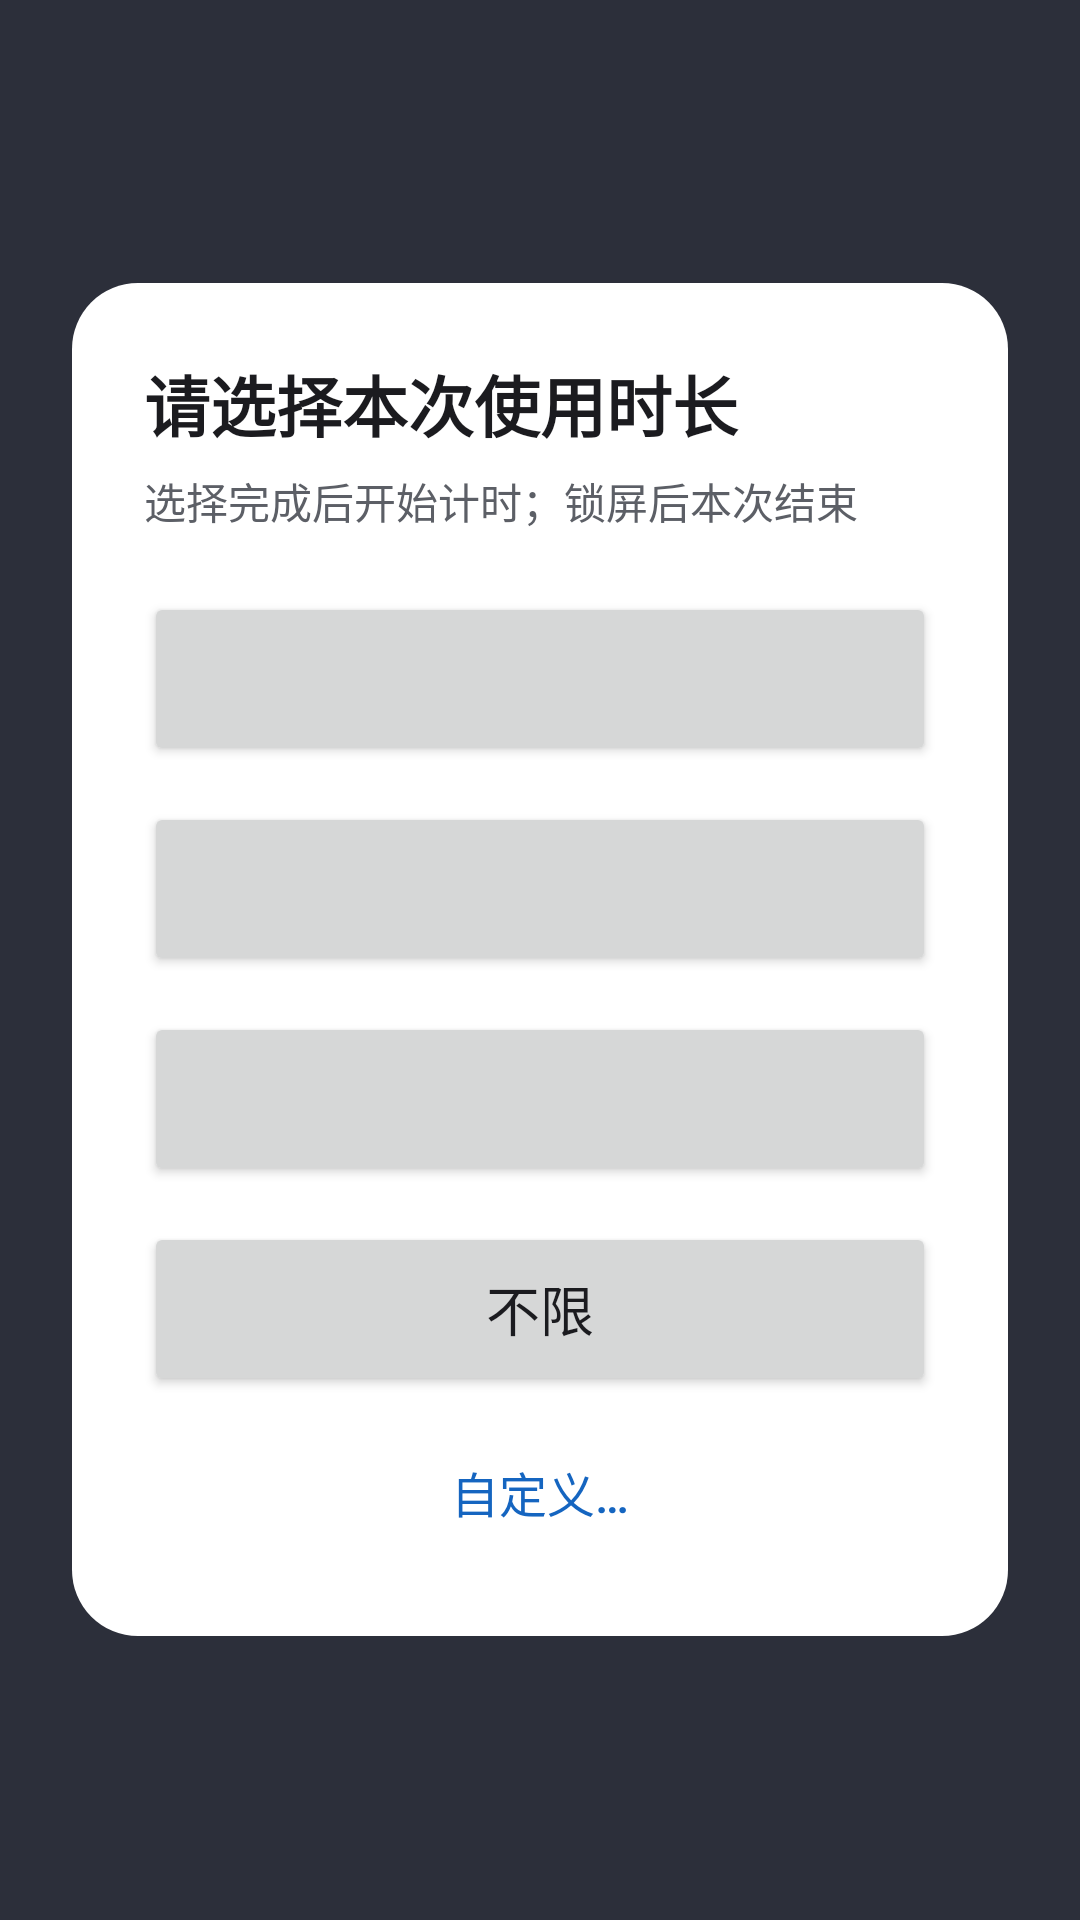

Produce the Android XML layout that renders to this screen, including the resource entries it uses.
<!-- AndroidManifest.xml: application theme Theme.UnlockSession -->
<!-- res/layout/view_session_panel.xml -->
<?xml version="1.0" encoding="utf-8"?>
<FrameLayout
    xmlns:android="http://schemas.android.com/apk/res/android"
    android:layout_width="match_parent"
    android:layout_height="match_parent"
    android:background="@color/scrim"
    android:clickable="true"
    android:focusable="true"
    android:focusableInTouchMode="true">

    <ScrollView
        android:layout_width="match_parent"
        android:layout_height="wrap_content"
        android:layout_gravity="center"
        android:fillViewport="true">

        <LinearLayout
            android:layout_width="match_parent"
            android:layout_height="wrap_content"
            android:layout_marginStart="24dp"
            android:layout_marginEnd="24dp"
            android:background="@drawable/panel_bg"
            android:orientation="vertical"
            android:padding="24dp">

            <TextView
                android:layout_width="match_parent"
                android:layout_height="wrap_content"
                android:text="@string/sel_title"
                android:textColor="@color/text_main"
                android:textSize="22sp"
                android:textStyle="bold" />

            <TextView
                android:layout_width="match_parent"
                android:layout_height="wrap_content"
                android:layout_marginTop="6dp"
                android:text="@string/sel_subtitle"
                android:textColor="@color/text_sub"
                android:textSize="14sp" />

            <Button
                android:id="@+id/btn_quick0"
                android:layout_width="match_parent"
                android:layout_height="58dp"
                android:layout_marginTop="20dp"
                android:textSize="18sp" />

            <Button
                android:id="@+id/btn_quick1"
                android:layout_width="match_parent"
                android:layout_height="58dp"
                android:layout_marginTop="12dp"
                android:textSize="18sp" />

            <Button
                android:id="@+id/btn_quick2"
                android:layout_width="match_parent"
                android:layout_height="58dp"
                android:layout_marginTop="12dp"
                android:textSize="18sp" />

            <Button
                android:id="@+id/btn_unlimited"
                android:layout_width="match_parent"
                android:layout_height="58dp"
                android:layout_marginTop="12dp"
                android:text="@string/sel_unlimited"
                android:textSize="18sp" />

            <Button
                android:id="@+id/btn_custom"
                android:layout_width="match_parent"
                android:layout_height="wrap_content"
                android:layout_marginTop="8dp"
                android:background="?android:attr/selectableItemBackground"
                android:text="@string/sel_custom"
                android:textColor="@color/primary"
                android:textSize="16sp" />

            <LinearLayout
                android:id="@+id/custom_row"
                android:layout_width="match_parent"
                android:layout_height="wrap_content"
                android:layout_marginTop="16dp"
                android:orientation="vertical"
                android:visibility="gone">

                <EditText
                    android:id="@+id/et_custom"
                    android:layout_width="match_parent"
                    android:layout_height="wrap_content"
                    android:hint="@string/sel_custom_hint"
                    android:inputType="number"
                    android:textSize="18sp" />

                <TextView
                    android:id="@+id/custom_error"
                    android:layout_width="match_parent"
                    android:layout_height="wrap_content"
                    android:textColor="@color/warn"
                    android:textSize="14sp"
                    android:visibility="gone" />

                <LinearLayout
                    android:layout_width="match_parent"
                    android:layout_height="wrap_content"
                    android:orientation="horizontal">

                    <Button
                        android:id="@+id/btn_custom_ok"
                        android:layout_width="0dp"
                        android:layout_height="wrap_content"
                        android:layout_marginEnd="6dp"
                        android:layout_weight="1"
                        android:text="@string/sel_custom_ok" />

                    <Button
                        android:id="@+id/btn_custom_back"
                        android:layout_width="0dp"
                        android:layout_height="wrap_content"
                        android:layout_marginStart="6dp"
                        android:layout_weight="1"
                        android:text="@string/sel_custom_back" />
                </LinearLayout>
            </LinearLayout>
        </LinearLayout>
    </ScrollView>
</FrameLayout>
<!-- resources referenced by this layout -->
<resources>
  <color name="primary">#1565C0</color>
  <color name="scrim">#E0101420</color>
  <color name="text_main">#1B1B1F</color>
  <color name="text_sub">#5C5F66</color>
  <color name="warn">#C62828</color>
  <!-- drawable panel_bg (drawable) -->
  <?xml version="1.0" encoding="utf-8"?>
  <shape xmlns:android="http://schemas.android.com/apk/res/android" android:shape="rectangle">
      <solid android:color="@color/panel_bg" />
      <corners android:radius="22dp" />
  </shape>
  <string name="sel_custom">自定义…</string>
  <string name="sel_custom_back">返回</string>
  <string name="sel_custom_hint">输入分钟数（1–2880）</string>
  <string name="sel_custom_ok">确定</string>
  <string name="sel_subtitle">选择完成后开始计时；锁屏后本次结束</string>
  <string name="sel_title">请选择本次使用时长</string>
  <string name="sel_unlimited">不限</string>
  <style name="Theme.UnlockSession" parent="Theme.AppCompat.Light.NoActionBar">
          <item name="colorPrimary">@color/primary</item>
          <item name="colorPrimaryDark">@color/primary_dark</item>
          <item name="colorAccent">@color/accent</item>
          <item name="android:windowBackground">@color/bg</item>
          <item name="android:textColorPrimary">@color/text_main</item>
      </style>
  <color name="panel_bg">#FFFFFF</color>
  <color name="primary_dark">#0D47A1</color>
  <color name="accent">#FF8F00</color>
  <color name="bg">#F5F6F8</color>
</resources>
